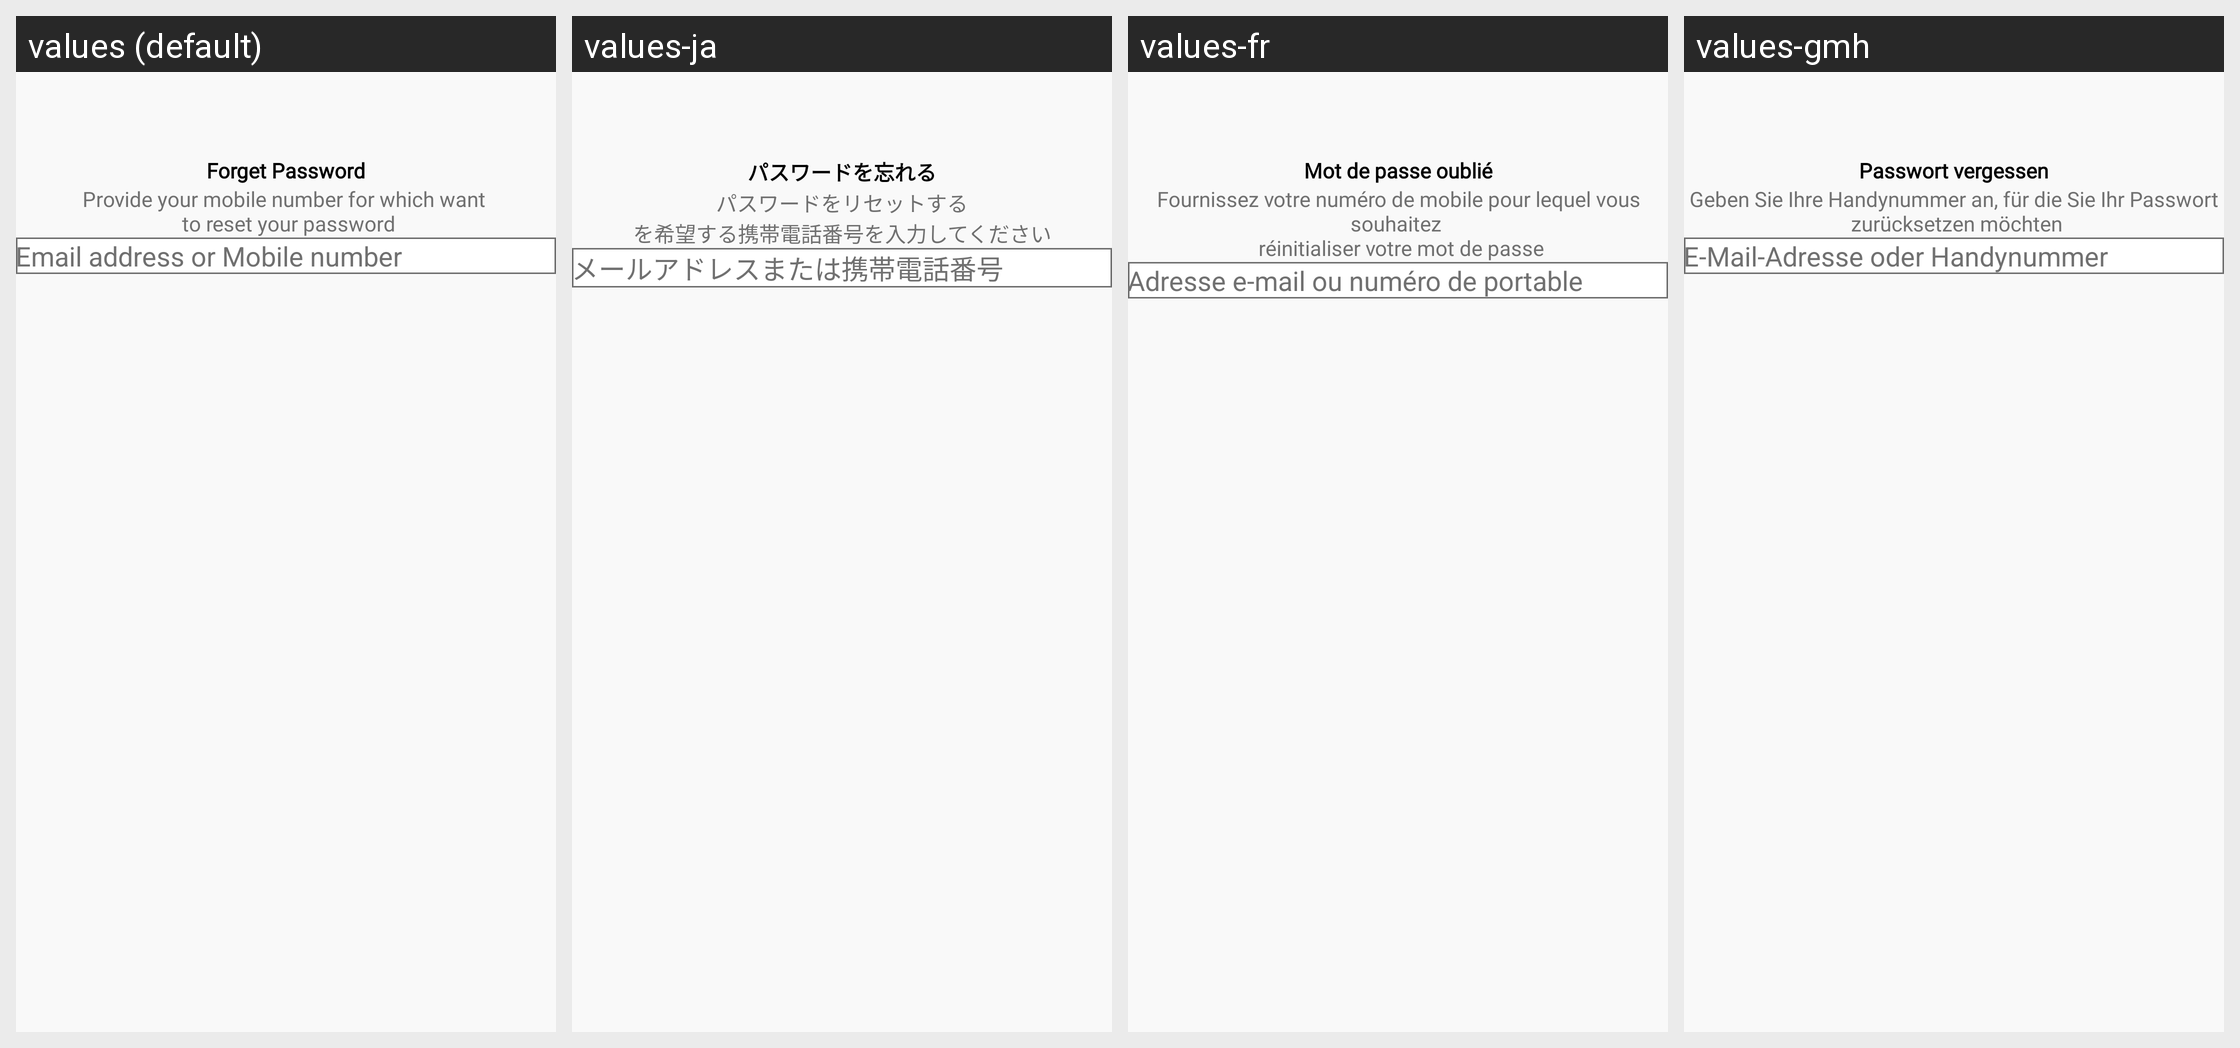

Strings drawn on this Android screen and how each of the app's shown locales translates them:
Android screen res/layout/activity_forget_password.xml rendered under 4 locales, left to right: values (default), values-ja, values-fr, values-gmh. Device: Nexus 5 (rendered at 1080×1920; each locale shown at half size, 540×960, under a caption strip naming it); theme Theme.Design.NoActionBar.
Other locales in the repository, not shown: values-ar, values-es, values-hi, values-pt, values-ru, values-tr, values-zh.
Strings drawn on this screen, with the default value and each locale's value (text and hints the layout hard-codes, and strings that could not be matched under every locale, appear in the picture but are not listed):

forget_password
  values: Forget Password
  values-ja: パスワードを忘れる
  values-fr: Mot de passe oublié
  values-gmh: Passwort vergessen

provide_your_mobile_number_for_which_want_n_to_reset_your_password
  values: Provide your mobile number for which want 
       to reset your password
  values-ja: パスワードをリセットする
      を希望する携帯電話番号を入力してください
  values-fr: Fournissez votre numéro de mobile pour lequel vous souhaitez 
       réinitialiser votre mot de passe
  values-gmh: Geben Sie Ihre Handynummer an, für die Sie Ihr Passwort
       zurücksetzen möchten

email_address_or_mobile_number
  values: Email address or Mobile number
  values-ja: メールアドレスまたは携帯電話番号
  values-fr: Adresse e-mail ou numéro de portable
  values-gmh: E-Mail-Adresse oder Handynummer
